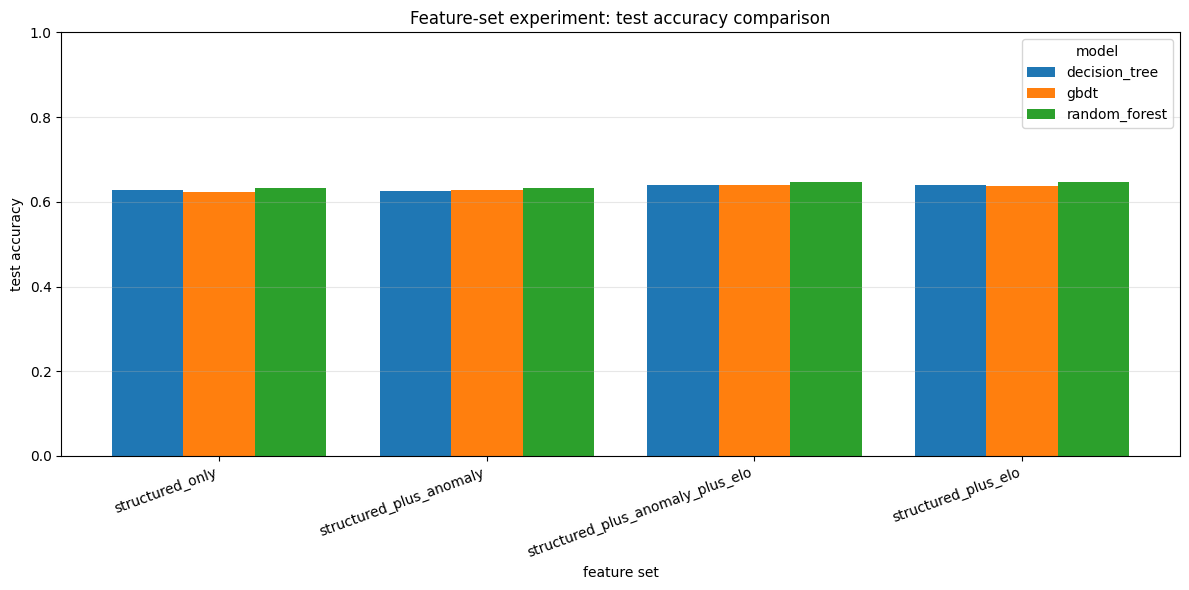

The table this chart was drawn from, first rows:
feature_set, model, test_accuracy
structured_only, decision_tree, 0.628
structured_plus_anomaly, decision_tree, 0.6246
structured_plus_anomaly_plus_elo, decision_tree, 0.6403
structured_plus_elo, decision_tree, 0.6399
structured_only, gbdt, 0.6237
structured_plus_anomaly, gbdt, 0.6279
structured_plus_anomaly_plus_elo, gbdt, 0.6392
structured_plus_elo, gbdt, 0.6365
structured_only, random_forest, 0.6329
structured_plus_anomaly, random_forest, 0.633
structured_plus_anomaly_plus_elo, random_forest, 0.6459
structured_plus_elo, random_forest, 0.6471
